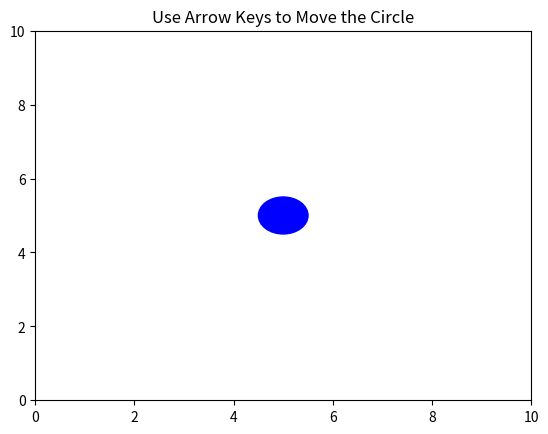

The matplotlib source for this figure:
import matplotlib.pyplot as plt

fig, ax = plt.subplots()
ax.set_xlim(0, 10)
ax.set_ylim(0, 10)

x, y = 5, 5
circle = plt.Circle((x, y), 0.5, color='blue')
ax.add_patch(circle)

def on_key(event):
    global x, y

    if event.key == 'up':
        y += 0.5
    elif event.key == 'down':
        y -= 0.5
    elif event.key == 'left':
        x -= 0.5
    elif event.key == 'right':
        x += 0.5

    circle.center = (x, y)
    fig.canvas.draw()

fig.canvas.mpl_connect('key_press_event', on_key)

plt.title("Use Arrow Keys to Move the Circle")
plt.show()
